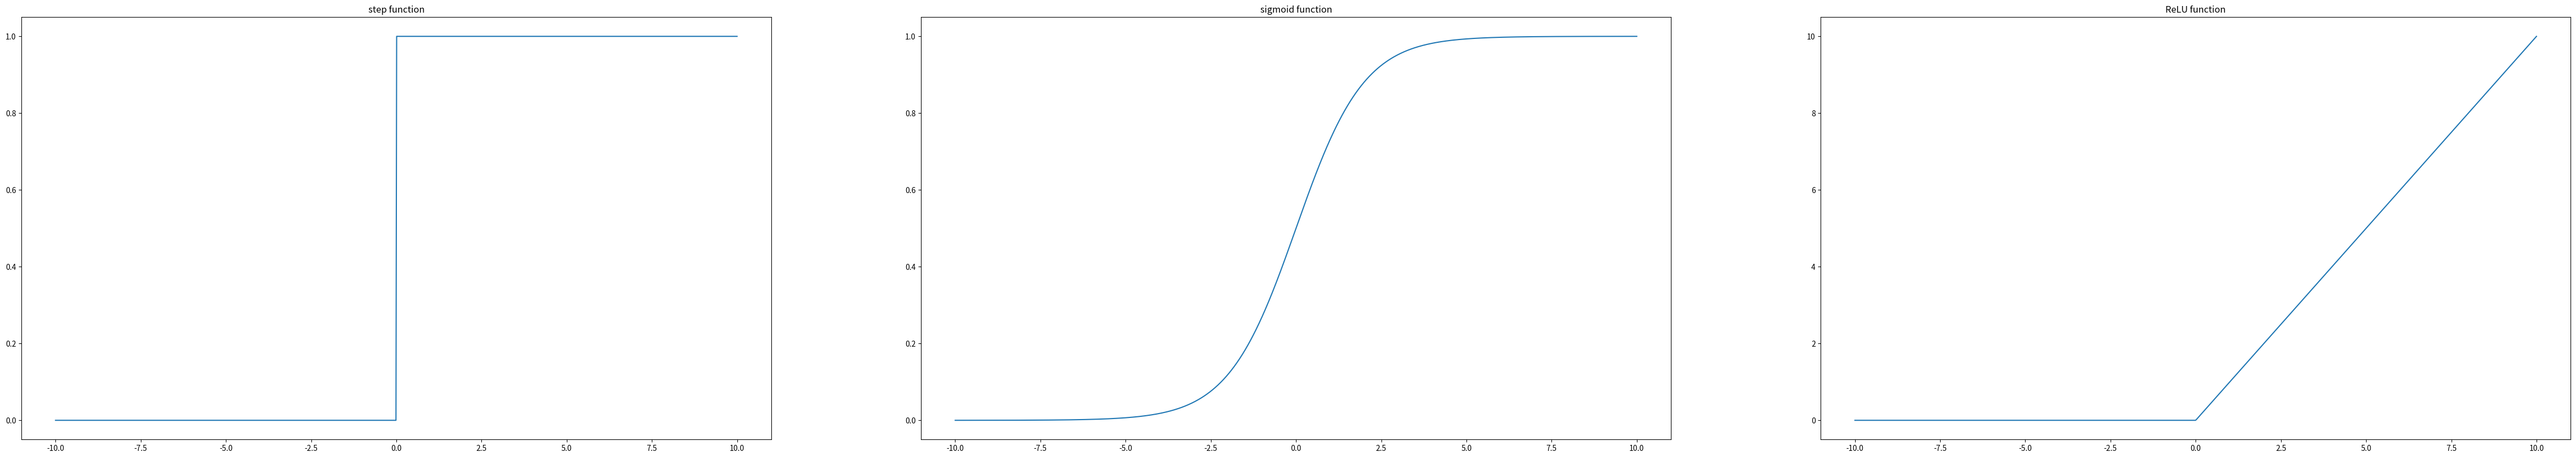

Write Python code to recreate this figure.
import numpy as np
import matplotlib.pyplot as plt


def step_function(x):
    if x > 0:
        return 1
    if x < 0:
        return 0


# important skill !
def step_function_numpy(x):
    return np.array(x > 0, dtype=np.int16)


# numpy array can be input, broadcast
def sigmoid(x):
    return 1 / (1 + np.exp(-x))


# broadcast
def ReLU(x):
    return np.maximum(0, x)


if __name__ == "__main__":
    fig, (ax1, ax2, ax3) = plt.subplots(1, 3, figsize=(60, 10))
    x = np.linspace(-10, 10, 1000)
    y1 = step_function_numpy(x)
    y2 = sigmoid(x)
    y3 = ReLU(x)
    ax1.plot(x, y1)
    ax1.set_title('step function')
    ax2.plot(x, y2)
    ax2.set_title('sigmoid function')
    ax3.plot(x, y3)
    ax3.set_title('ReLU function')
    plt.savefig('./activate_functions.png')